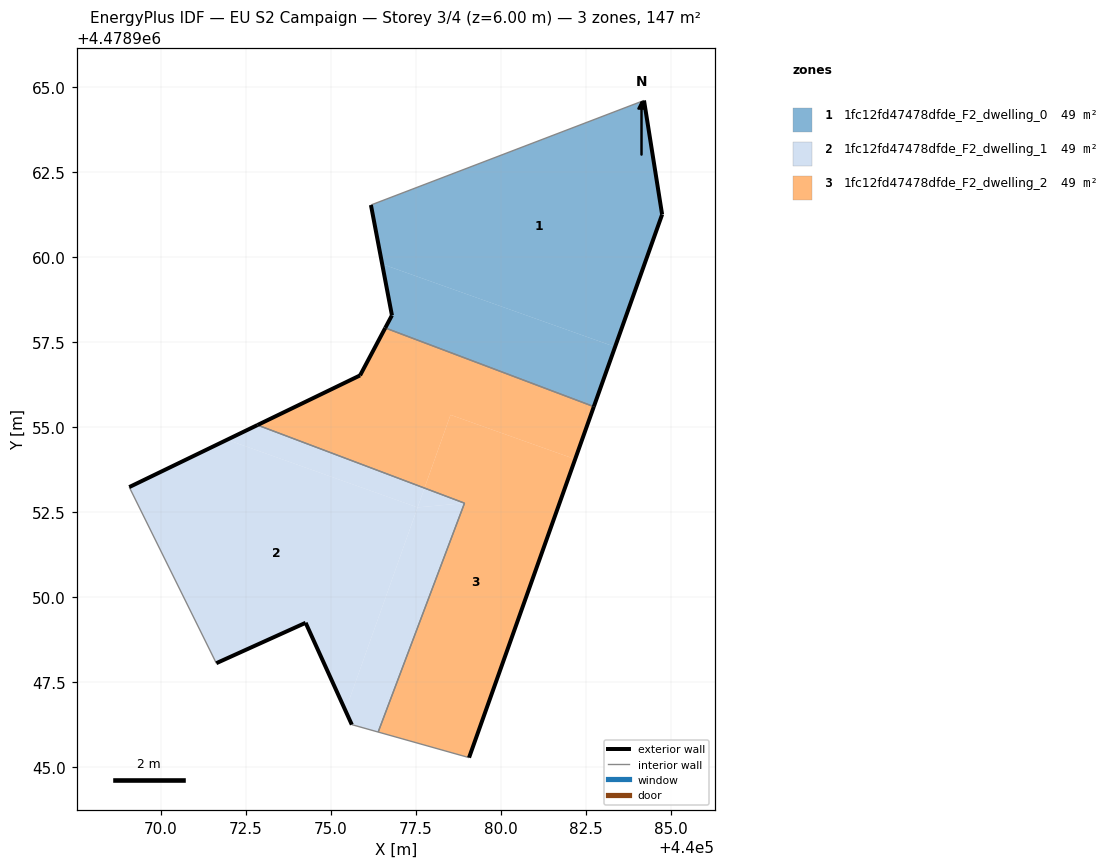
=== STOREY PLAN SPEC (per zone: floor XY polygon, exterior-wall plan segments, windows/doors) ===
zone 1: 1fc12fd47478dfde_F2_dwelling_0  (49.0 m²)
  floor: (440083.36, 4478957.36) (440084.75, 4478961.25) (440084.21, 4478964.61) (440076.18, 4478961.53) (440076.51, 4478959.79)
  floor: (440082.74, 4478955.60) (440083.36, 4478957.36) (440076.51, 4478959.79) (440076.79, 4478958.28) (440076.60, 4478957.91)
  exterior wall: (440076.60, 4478957.91) – (440076.79, 4478958.28)  [0.4 m]
  exterior wall: (440076.79, 4478958.28) – (440076.18, 4478961.53)  [3.3 m]
  exterior wall: (440084.21, 4478964.61) – (440084.75, 4478961.25)  [3.4 m]
  exterior wall: (440084.75, 4478961.25) – (440082.74, 4478955.60)  [6.0 m]
  interior walls: 2
zone 2: 1fc12fd47478dfde_F2_dwelling_1  (49.0 m²)
  floor: (440077.55, 4478952.63) (440077.75, 4478953.20) (440072.84, 4478955.05) (440071.94, 4478954.62)
  floor: (440075.43, 4478946.65) (440077.55, 4478952.63) (440071.94, 4478954.62) (440069.06, 4478953.23) (440071.63, 4478948.05) (440074.25, 4478949.24)
  floor: (440076.39, 4478946.02) (440078.93, 4478952.76) (440077.55, 4478952.63) (440075.43, 4478946.65) (440075.61, 4478946.24)
  floor: (440078.93, 4478952.76) (440077.75, 4478953.20) (440077.55, 4478952.63)
  exterior wall: (440075.61, 4478946.24) – (440074.26, 4478949.24)  [3.3 m]
  exterior wall: (440074.26, 4478949.24) – (440071.63, 4478948.05)  [2.9 m]
  exterior wall: (440069.06, 4478953.23) – (440072.84, 4478955.05)  [4.2 m]
  interior walls: 4
zone 3: 1fc12fd47478dfde_F2_dwelling_2  (49.0 m²)
  floor: (440082.19, 4478954.05) (440082.74, 4478955.60) (440076.60, 4478957.91) (440075.86, 4478956.52) (440072.84, 4478955.05) (440077.75, 4478953.20) (440078.52, 4478955.36)
  floor: (440079.06, 4478945.27) (440082.19, 4478954.05) (440078.52, 4478955.36) (440077.75, 4478953.20) (440078.93, 4478952.76) (440076.39, 4478946.02)
  exterior wall: (440072.84, 4478955.05) – (440075.86, 4478956.52)  [3.4 m]
  exterior wall: (440075.86, 4478956.52) – (440076.60, 4478957.91)  [1.6 m]
  exterior wall: (440082.74, 4478955.60) – (440079.07, 4478945.27)  [11.0 m]
  interior walls: 4

=== DERIVED (storey summary) ===
Building: EU S2 Campaign
Storey: 3 of 4  (floor level z = 6.00 m)
Storey gross floor area: 147.0 m²
Zones on this storey: 3
  - 1fc12fd47478dfde_F2_dwelling_0: floor 49.0 m²; exterior wall 13.1 m (39.4 m²); WWR 0.0%
  - 1fc12fd47478dfde_F2_dwelling_1: floor 49.0 m²; exterior wall 10.4 m (31.1 m²); WWR 0.0%
  - 1fc12fd47478dfde_F2_dwelling_2: floor 49.0 m²; exterior wall 15.9 m (47.7 m²); WWR 0.0%
Zone adjacency (shared interzone walls):
  - 1fc12fd47478dfde_F2_dwelling_0 ↔ 1fc12fd47478dfde_F2_dwelling_2
  - 1fc12fd47478dfde_F2_dwelling_1 ↔ 1fc12fd47478dfde_F2_dwelling_2